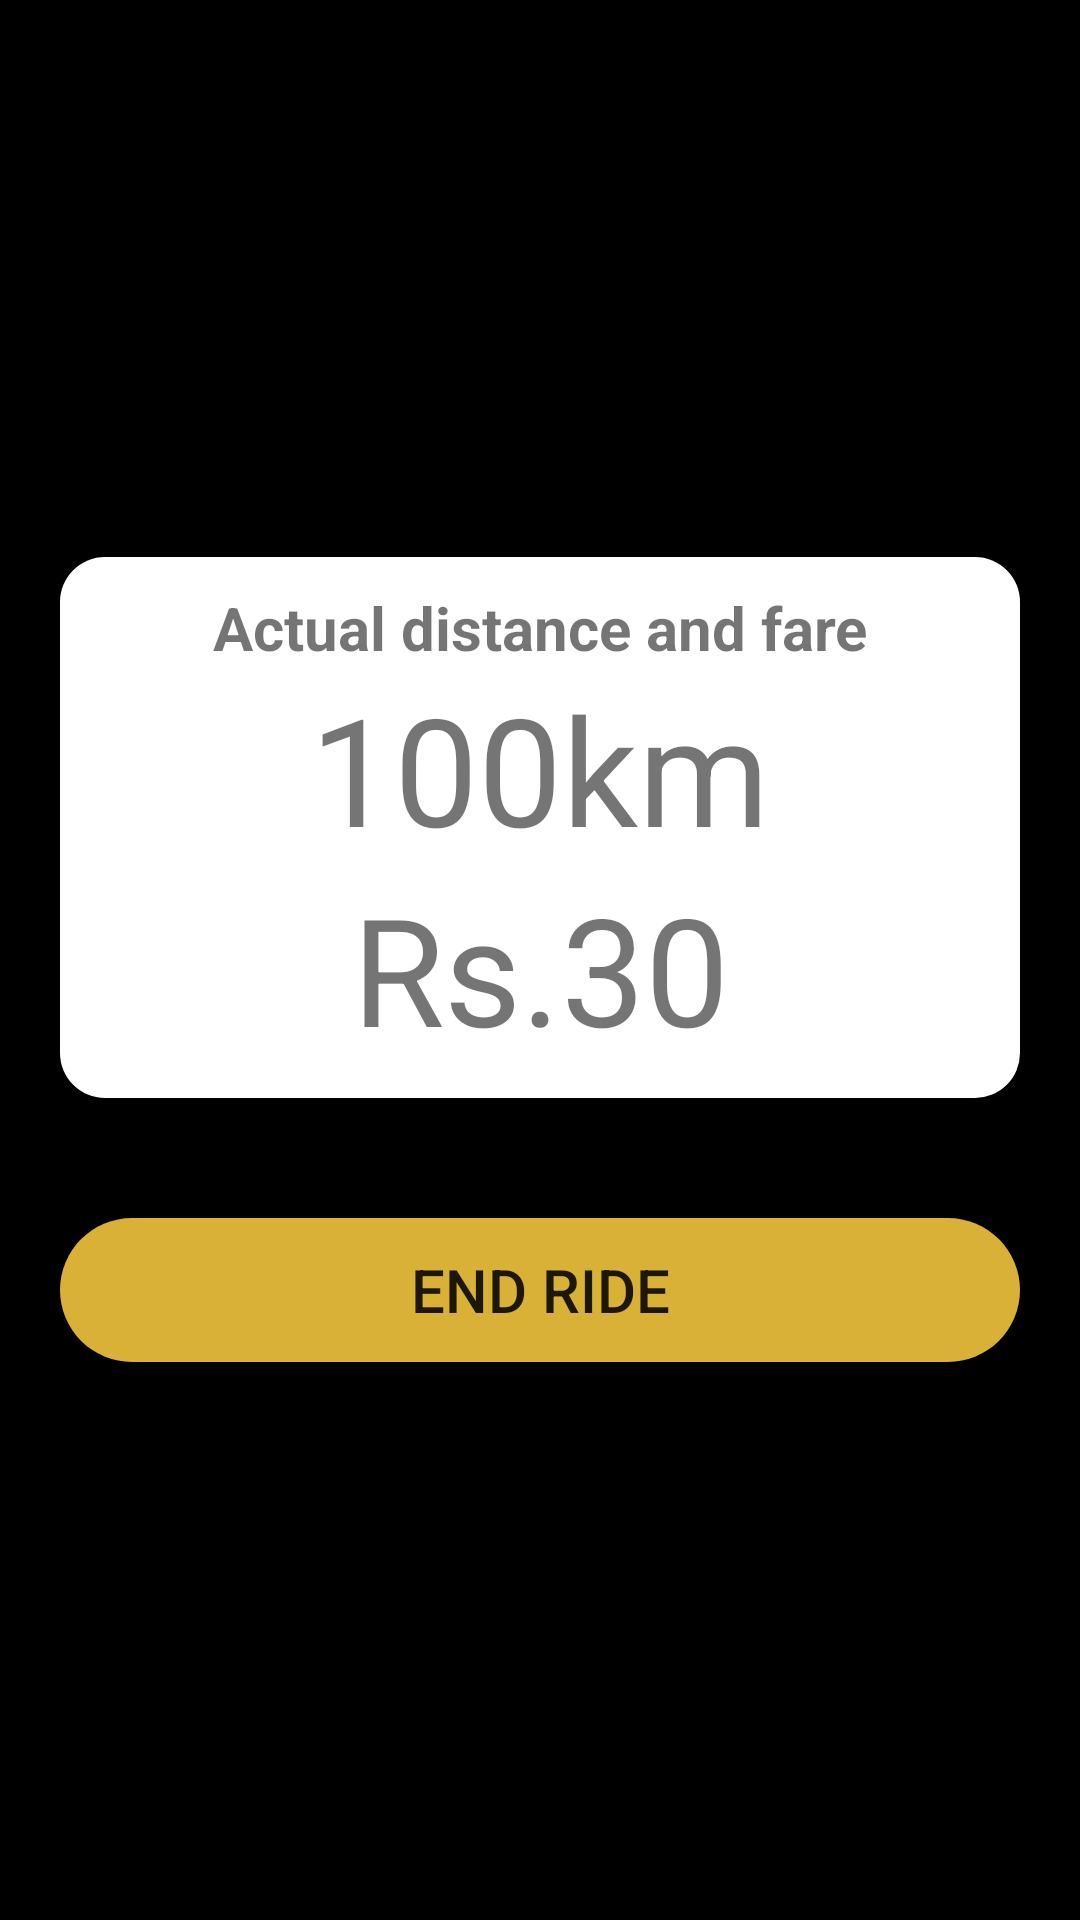

Reconstruct the res/layout file that produces this screen, plus the resources it refers to.
<!-- AndroidManifest.xml: application theme AppTheme -->
<!-- res/layout/activity_actual.xml -->
<?xml version="1.0" encoding="utf-8"?>
<LinearLayout xmlns:android="http://schemas.android.com/apk/res/android"
    xmlns:app="http://schemas.android.com/apk/res-auto"
    xmlns:tools="http://schemas.android.com/tools"
    android:layout_width="match_parent"
    android:layout_height="match_parent"
    tools:context="com.example.vaahan.vaahan.ActualActivity"
    android:background="@color/colorPrimaryDark"
    android:orientation="vertical"
    android:gravity="center">

    <LinearLayout
        android:layout_width="match_parent"
        android:layout_height="wrap_content"
        android:orientation="vertical"
        android:layout_margin="20dp"
        android:background="@drawable/edit_text_style">

        <TextView
            android:layout_width="match_parent"
            android:layout_height="wrap_content"
            android:text="Actual distance and fare"
            android:textAlignment="center"
            android:textStyle="bold"
            android:textSize="20sp"/>

        <TextView
            android:id="@+id/dist"
            android:layout_width="match_parent"
            android:layout_height="wrap_content"
            android:textAlignment="center"
            android:text="100km"
            android:textSize="50sp"/>

        <TextView
            android:id="@+id/fare"
            android:layout_width="match_parent"
            android:layout_height="wrap_content"
            android:textAlignment="center"
            android:text="Rs.30"
            android:textSize="50sp"/>

    </LinearLayout>

    <Button
        android:background="@drawable/button_style"
        android:layout_width="match_parent"
        android:layout_height="wrap_content"
        android:layout_margin="20dp"
        android:text="End Ride"
        android:textSize="20sp"
        android:onClick="next"/>

</LinearLayout>
<!-- resources referenced by this layout -->
<resources>
  <color name="colorPrimaryDark">#000000</color>
  <!-- drawable button_style (drawable) -->
  <?xml version="1.0" encoding="utf-8"?>
  <shape xmlns:android="http://schemas.android.com/apk/res/android">
      <solid android:color="@color/colorAccent"/>
      <corners android:radius="25dp" />
      <padding android:left="10dp" android:bottom="10dp" android:right="10dp" android:top="10dp"/>
  </shape>
  <!-- drawable edit_text_style (drawable) -->
  <?xml version="1.0" encoding="utf-8"?>
  <shape xmlns:android="http://schemas.android.com/apk/res/android">
      <solid android:color="@android:color/white"/>
      <corners android:radius="15dp"/>
      <padding android:left="10dp" android:bottom="10dp" android:right="10dp" android:top="10dp"/>
  </shape>
  <style name="AppTheme" parent="Theme.AppCompat.Light.DarkActionBar">
          
          <item name="colorPrimary">@color/colorPrimary</item>
          <item name="colorPrimaryDark">@color/colorPrimaryDark</item>
          <item name="colorAccent">@color/colorAccent</item>
      </style>
  <color name="colorAccent">#D9B137</color>
  <color name="colorPrimary">#161616</color>
</resources>
